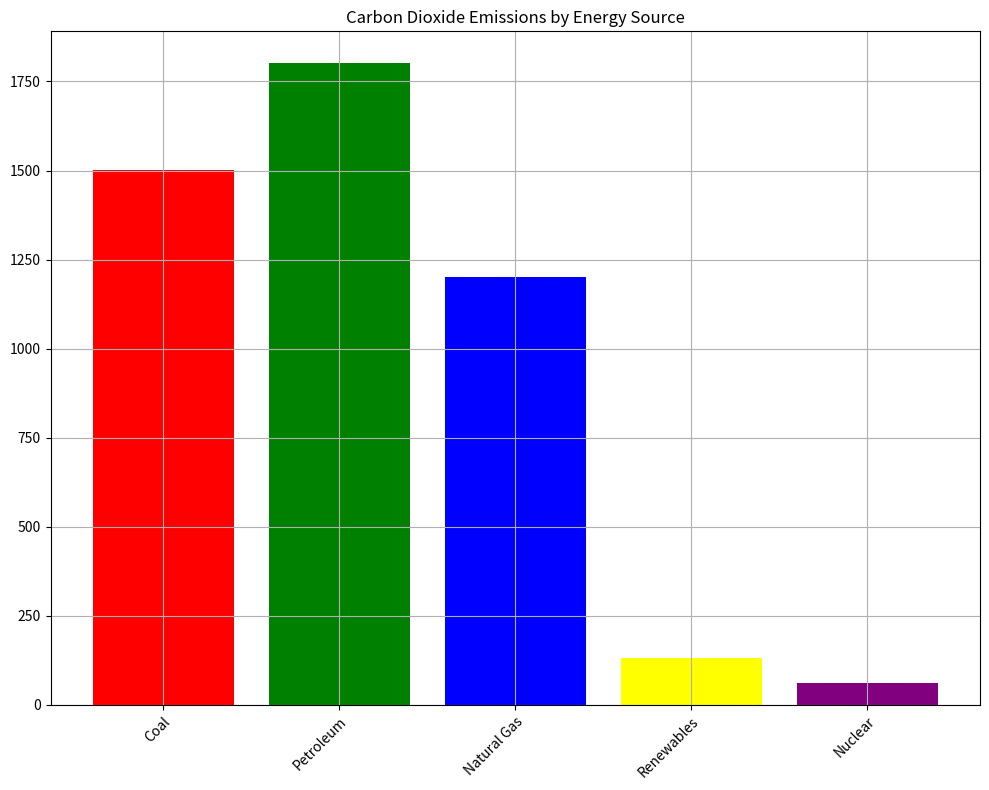

This chart was generated by the following Python code: (Note: this script raises an exception after producing the figure.)
import matplotlib.pyplot as plt
import os

# Given data
data = [
    [1500.5],
    [1800.7],
    [1200.3],
    [130.4],
    [60.2]
]
data_labels = ['Annual CO2 Emissions (Million Metric Tons)']
line_labels = ['Coal', 'Petroleum', 'Natural Gas', 'Renewables', 'Nuclear']

# Creating figure and histogram
fig = plt.figure(figsize=(10, 8))
ax = fig.add_subplot(111)

# Plotting the data
ax.bar(line_labels, [d[0] for d in data], color=['red', 'green', 'blue', 'yellow', 'purple'])

# Setting the title
ax.set_title('Carbon Dioxide Emissions by Energy Source')

# Adding grid
ax.grid(True)

# Setting x-axis labels
ax.set_xticklabels(line_labels, rotation=45, ha='right', wrap=True)

# Automatically adjust the display layout to prevent content from being cut
plt.tight_layout()

# Saving the figure
save_path = '/cpfs01/user/liuqi/workspace/plotchart/data-300/histogram/png/210.png'
os.makedirs(os.path.dirname(save_path), exist_ok=True)
plt.savefig(save_path)

# Clearing the current figure's state
plt.clf()
